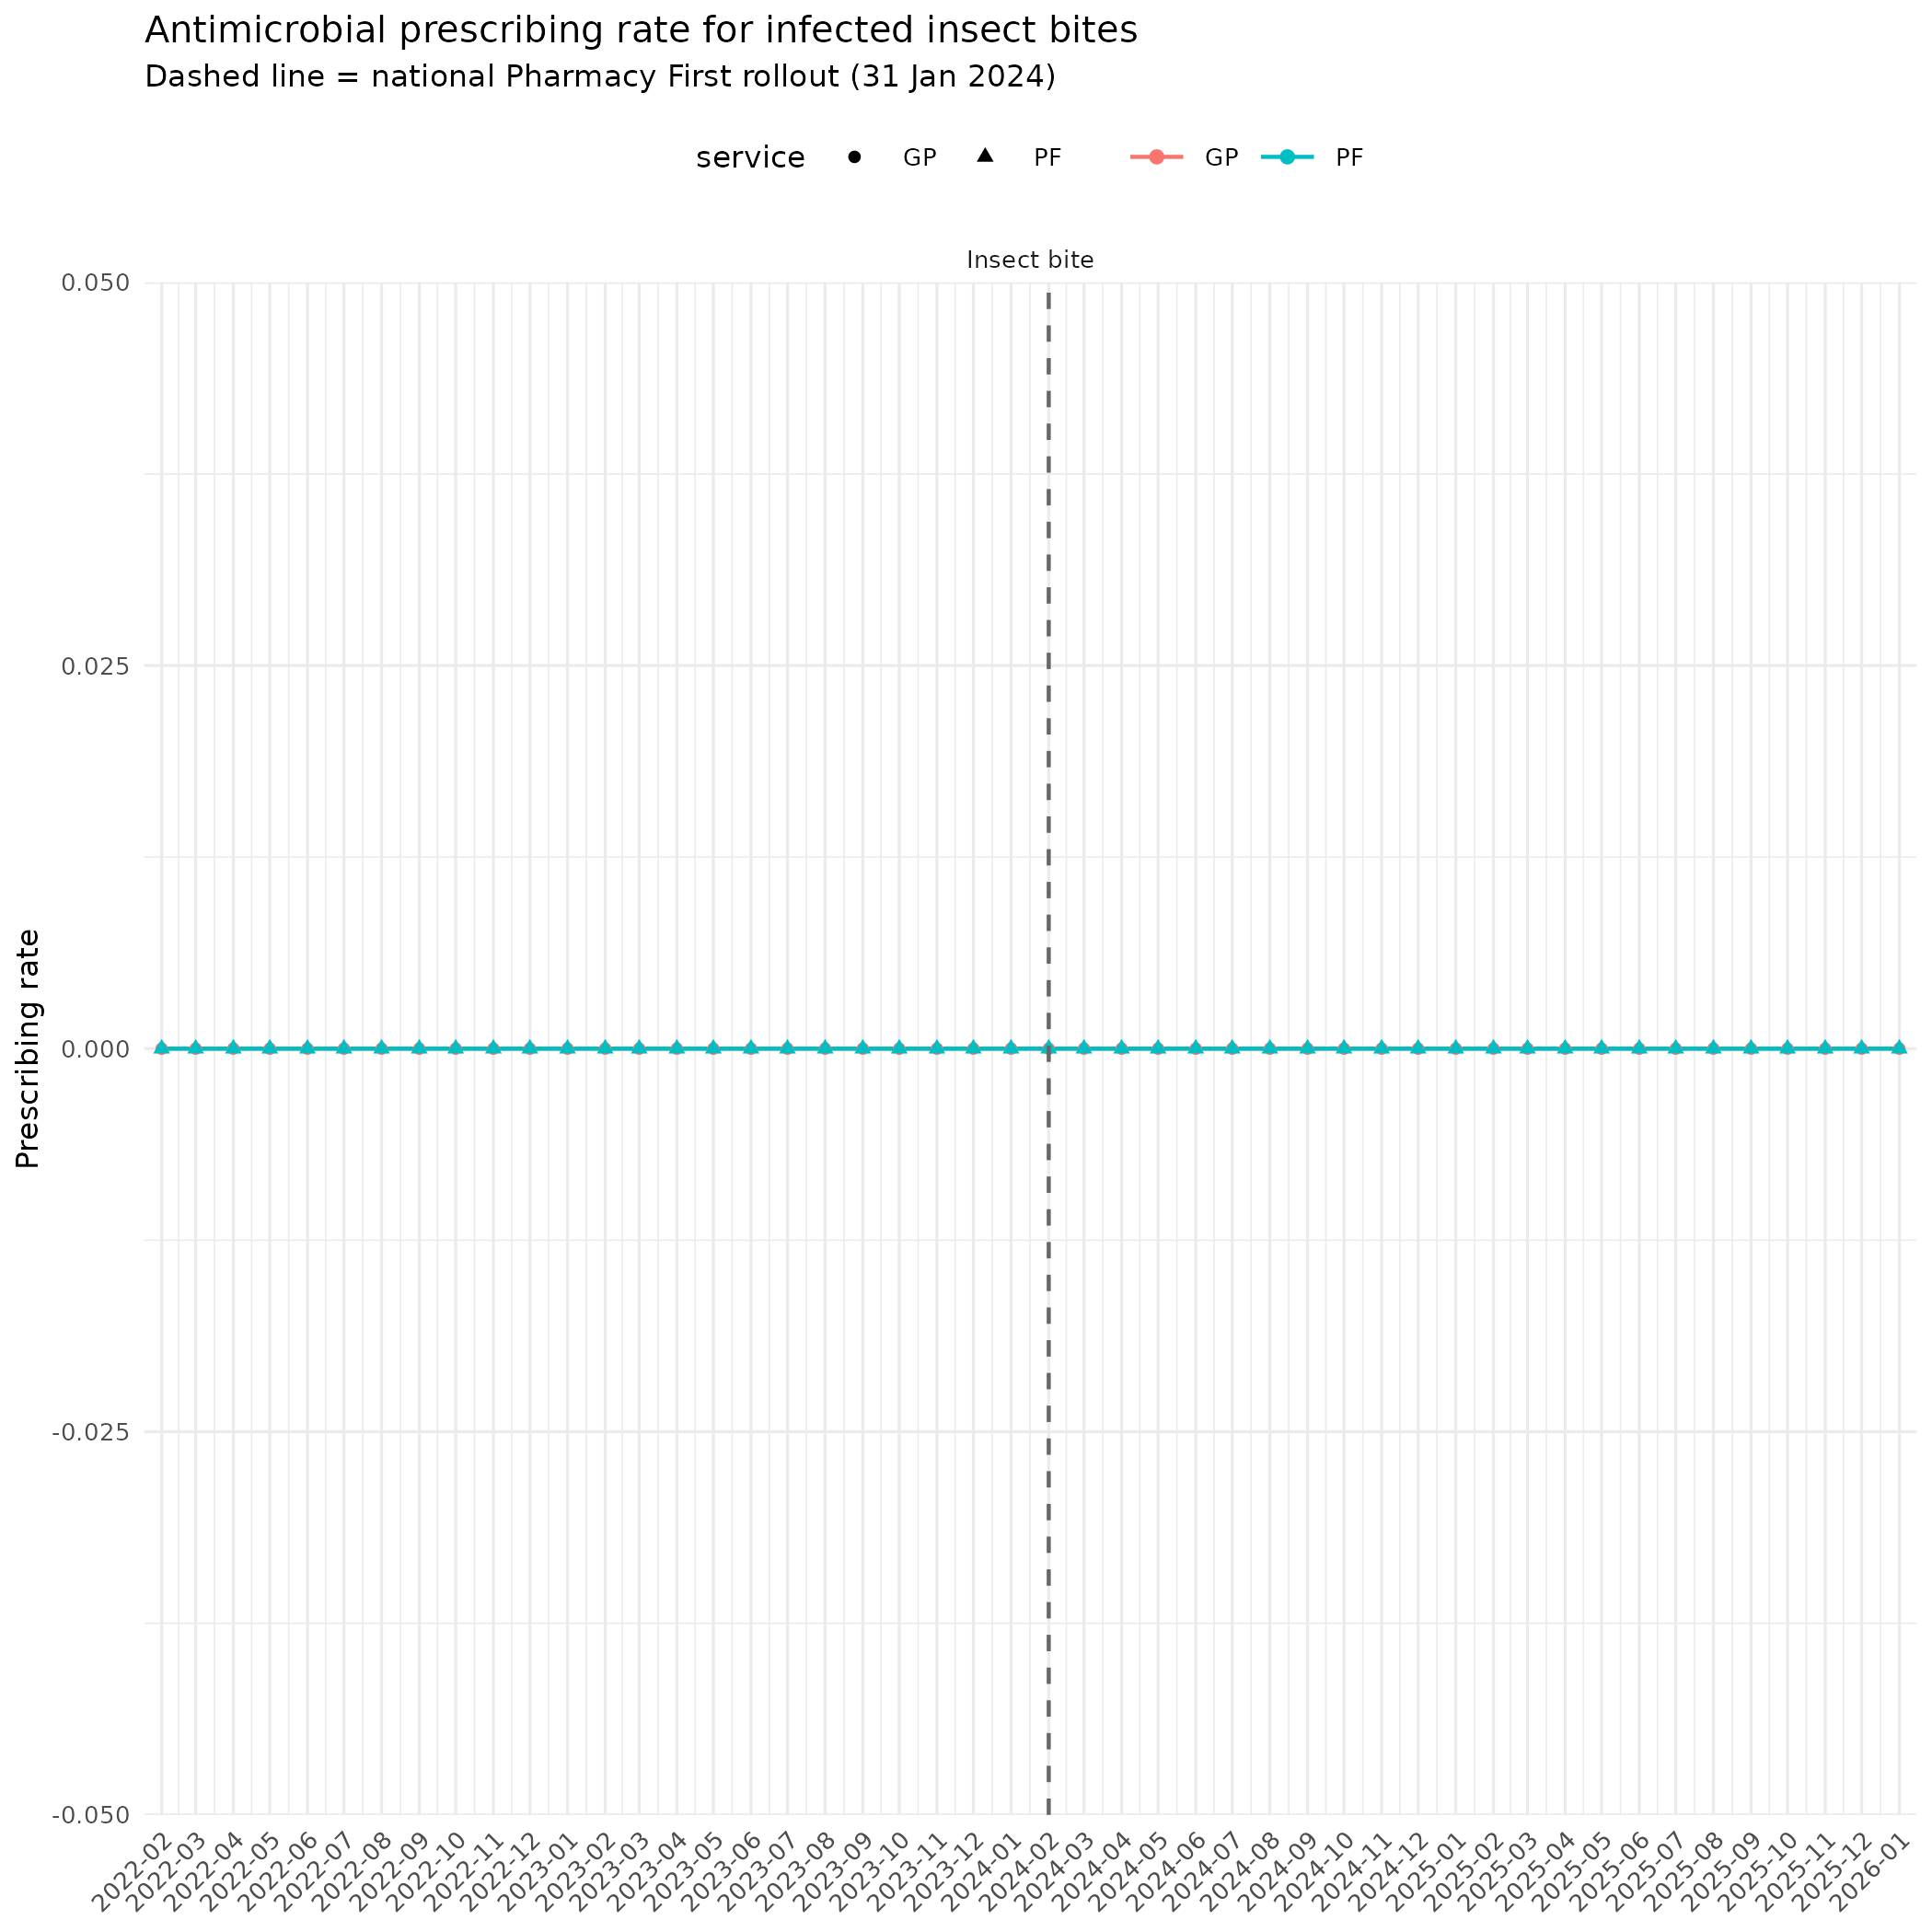

R code for this plot:
library("tidyverse")
library(readr)
library(dplyr)
#library(table1)
library(ggplot2)
library(lubridate)

data <- read_csv(
  here::here("output", "data_patients_measures_Arnaud.csv"),
  col_types = cols(patient_id = col_integer(), age = col_double())
)

df <- data %>%
  mutate(
    month = ymd(month),
    interval_start = ymd(interval_start),
    interval_end = ymd(interval_end)
  ) %>%
  extract(
    measure,
    into = c("service", "condition"),
    regex = "^(pf|gp)_medication_(.+)$",
    remove = FALSE
  ) %>%
  mutate(
    service = factor(
      service,
      levels = c("gp", "pf"),
      labels = c("GP", "PF")
    ),
    condition = factor(
      condition,
      levels = c(
        "uti",
        "sinusitis",
        "insectbite",
        "otitismedia",
        "sorethroat",
        "shingles",
        "impetigo",
        "acutebronchitis_control",
        "conjunctivitisallergic_control",
        "vulvovaginalcandidiasis_control",
        "all_conditions"
      ),
      labels = c(
        "UTI",
        "Sinusitis",
        "Insect bite",
        "Otitis media",
        "Sore throat",
        "Shingles",
        "Impetigo",
        "Acute bronchitis (Control)",
        "Allergic conjunctivitis (Control)",
        "Vulvovaginal candidiasis (Control)",
        "All conditions"
      )
    ),
    group = case_when(
      condition %in% c(
        "Acute bronchitis (Control)",
        "Allergic conjunctivitis (Control)",
        "Vulvovaginal candidiasis (Control)"
      ) ~ "Control",
      
      condition == "All conditions" ~ "Overall",
      
      TRUE ~ "Pharmacy First"
    ),
    group = factor(
      group,
      levels = c("Pharmacy First", "Control", "Overall")
    )
 )
#PF start
pf_launch <- ymd("2024-02-01")
#------2.National monthly metrics (denominator-weighted) --------
national_monthly <- df %>%
  group_by(month, service, condition) %>%
  summarise(
    numerator   = sum(numerator, na.rm = TRUE),
    denominator = sum(denominator, na.rm = TRUE),
    n_practices = n_distinct(practice),
    .groups = "drop"
  ) %>%
  mutate(rate = numerator / denominator)
#
#
p_trends_insectbite <- ggplot(national_monthly|>
    filter(condition =="Insect bite",month>="2022-02-01"),
  aes(x = month, y = numerator, colour = service,shape=service)) +
  geom_line(linewidth = 0.5) +
  geom_point(size = 1.2) +
  geom_vline(xintercept = as.numeric(pf_launch),
    linetype = "dashed", colour = "grey40") +
  facet_wrap(~ condition, scales = "free_y", ncol = 4) +
  scale_x_date(
    limits = range(national_monthly$month),
    date_breaks = "1 month",
    date_labels = "%Y-%m",
    expand = expansion(mult = 0.01)
  )+
  #scale_y_continuous(labels = percent_format(accuracy = 0.1)) +
  labs(
    title = "Antimicrobial prescribing rate for infected insect bites ",
    subtitle = "Dashed line = national Pharmacy First rollout (31 Jan 2024)",
    x = NULL, y = "Prescribing rate",
    colour = NULL
  ) +
  theme_minimal(base_size = 8) +
  theme(axis.text.x = element_text(angle = 45, hjust = 1),
    legend.position = "top")

p_trends_insectbite

ggsave(
  plot = p_trends_insectbite,
  filename = "results_1_volume_prescribed_insectbites.png", path = here::here("results_Arnaud"),
)
